Labelled photos from "split_set", an image-classification folder in kibakibaki/5307A2Testing. The possible labels are: apple, avocado, banana, blackberry, blueberry, capsicum, carrot, cherry tomato, cucumber, dragon fruit, grape, kiwi fruit, lemon, lime, mango, orange, papaya, passion fruit, peach, pear, pineapple, raspberry, strawberry, watermelon.

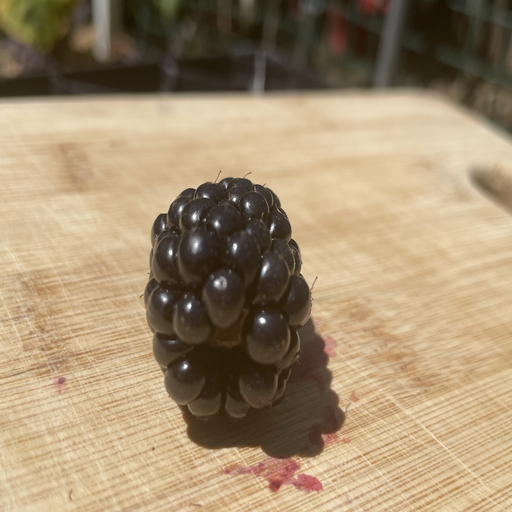
Label: blackberry

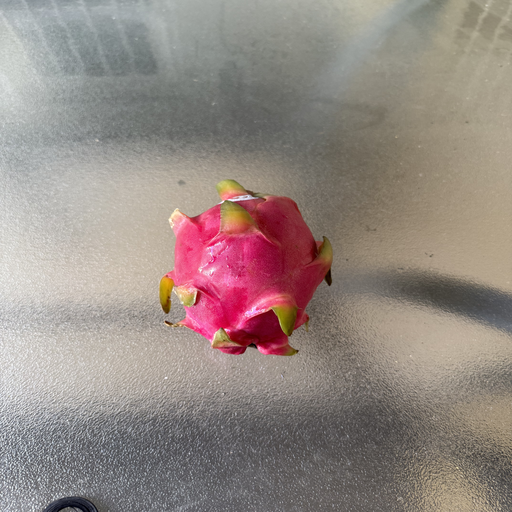
Label: dragon fruit

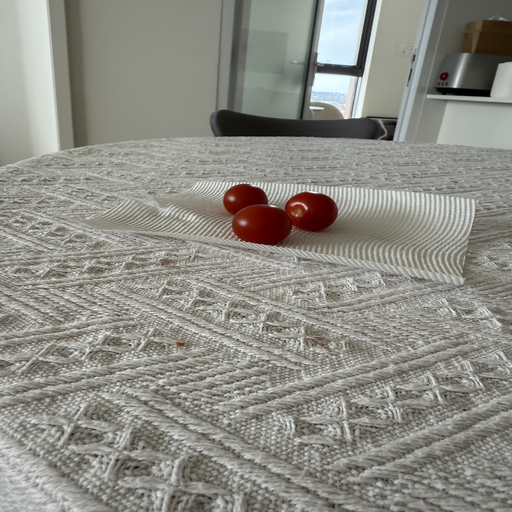
Label: cherry tomato

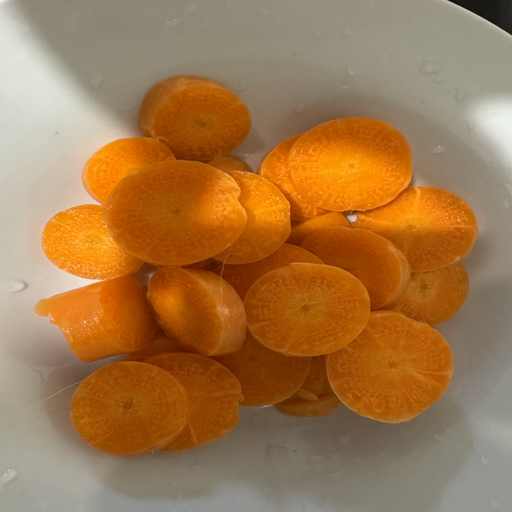
Label: carrot

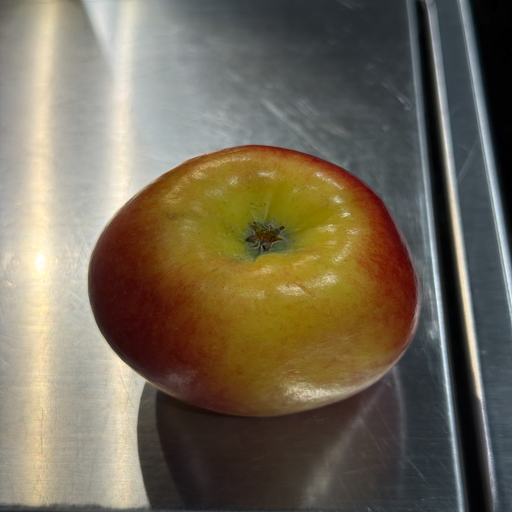
Label: apple

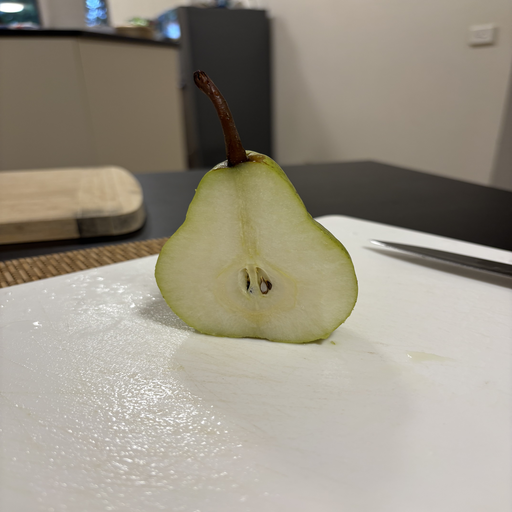
Label: pear
